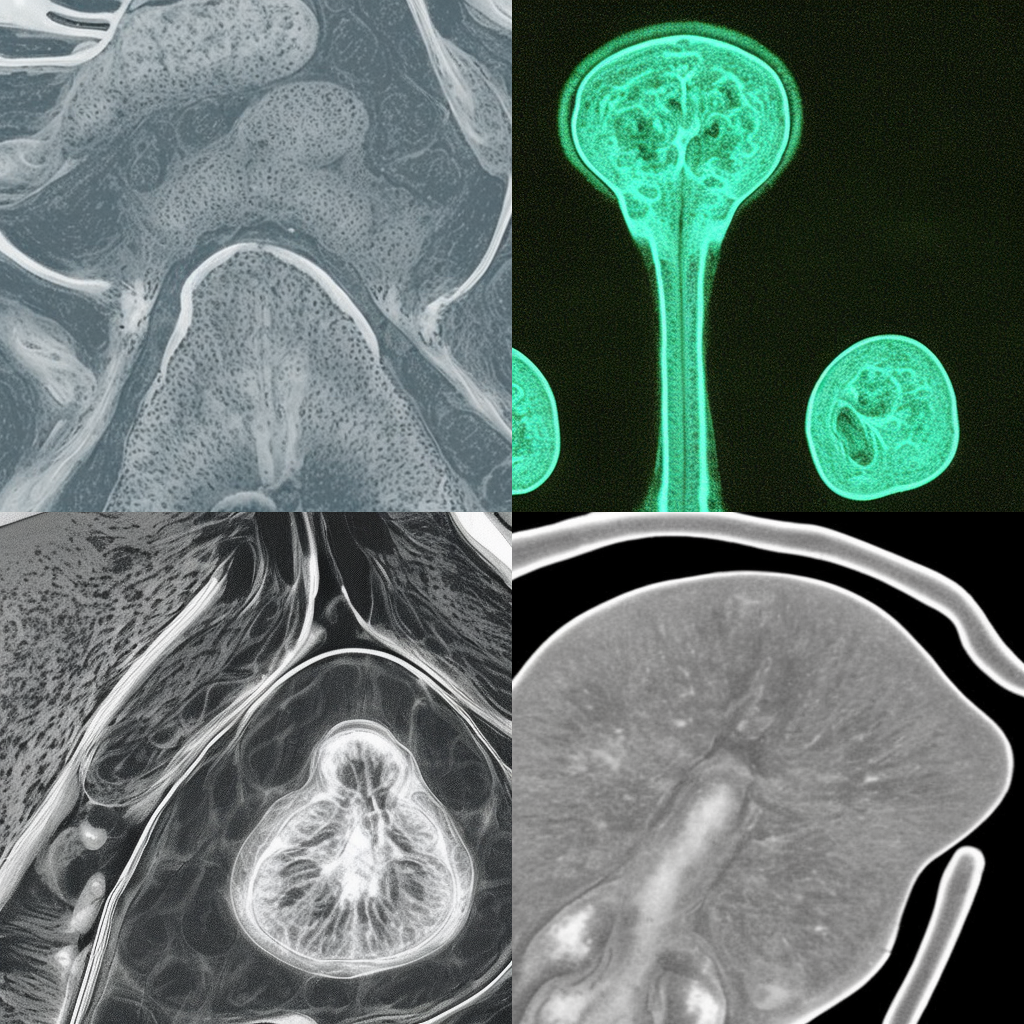
Generation parameters embedded in this image by AUTOMATIC1111 Stable Diffusion web UI or a fork of it (Forge, ...) (PNG 'parameters' text chunk):
a T2-weigthed MRI scan of a prostate
Steps: 100, Sampler: Euler a, CFG scale: 5, Seed: 1931778234, Size: 512x512, Model hash: 09dd2ae4